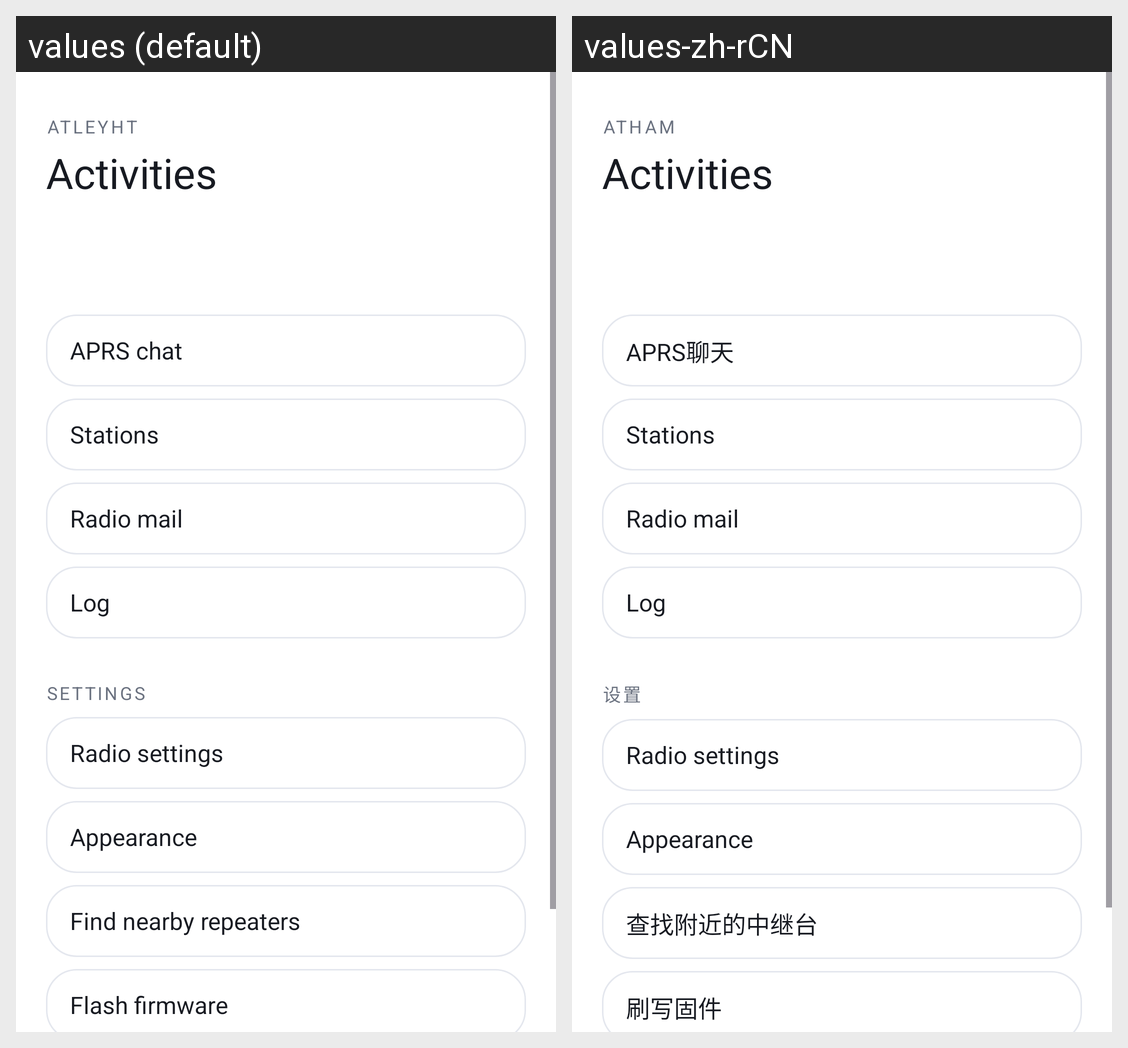

The same Android screen rendered under two of its app's locales, left to right. List the strings drawn on it with the default value and each locale's translation.
Android screen res/layout/side_nav.xml rendered under 2 locales, left to right: values (default), values-zh-rCN. Device: Nexus 5 (rendered at 1080×1920; each locale shown at half size, 540×960, under a caption strip naming it); theme Theme.ATHAM.
Strings drawn on this screen, with the default value and each locale's value (text and hints the layout hard-codes, and strings that could not be matched under every locale, appear in the picture but are not listed):

app_name
  values: AtleyHT
  values-zh-rCN: ATHAM

activities_title
  values: Activities
  values-zh-rCN: Activities  [not translated; the default value is used]

aprs_chat_display
  values: APRS chat
  values-zh-rCN: APRS聊天

aprs_stations
  values: Stations
  values-zh-rCN: Stations  [not translated; the default value is used]

radio_mail
  values: Radio mail
  values-zh-rCN: Radio mail  [not translated; the default value is used]

log_title
  values: Log
  values-zh-rCN: Log  [not translated; the default value is used]

settings
  values: Settings
  values-zh-rCN: 设置

radio_settings
  values: Radio settings
  values-zh-rCN: Radio settings  [not translated; the default value is used]

appearance
  values: Appearance
  values-zh-rCN: Appearance  [not translated; the default value is used]

find_repeaters_menu_item
  values: Find nearby repeaters
  values-zh-rCN: 查找附近的中继台

flash_firmware_menu_item
  values: Flash firmware
  values-zh-rCN: 刷写固件
